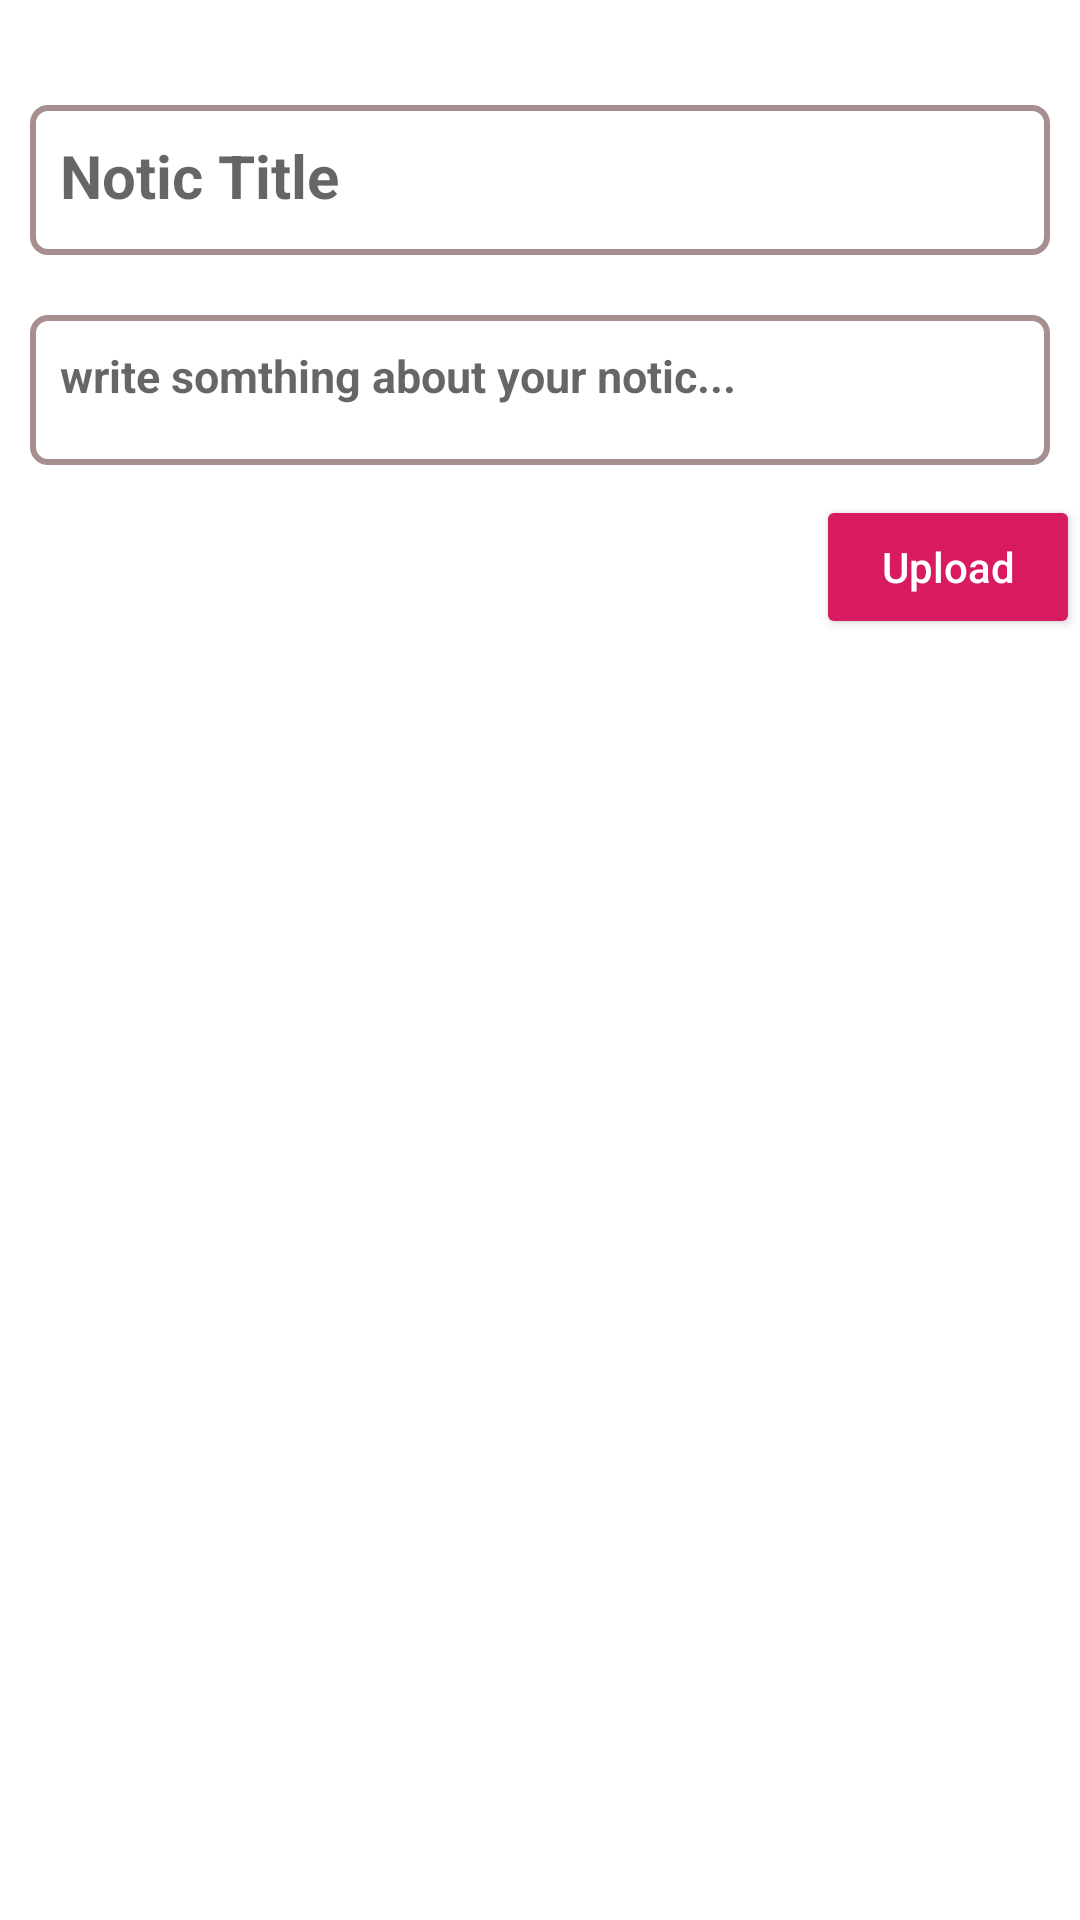

Write the Android layout XML for this screen, with the resource values it uses.
<!-- AndroidManifest.xml: application theme AppTheme -->
<!-- res/layout/activity_create_notic.xml -->
<?xml version="1.0" encoding="utf-8"?>

<ScrollView
    xmlns:android="http://schemas.android.com/apk/res/android"
    xmlns:app="http://schemas.android.com/apk/res-auto"
    xmlns:tools="http://schemas.android.com/tools"
    android:layout_width="match_parent"
    android:layout_height="match_parent"
    android:background="#FFFFFF"
    android:orientation="vertical"
    tools:context=".CreateNotic">

    <LinearLayout
        android:orientation="vertical"
        android:layout_width="match_parent"
        android:layout_height="wrap_content">


        <LinearLayout
            android:layout_marginTop="5dp"
            android:padding="10dp"
            android:orientation="vertical"
            android:layout_width="match_parent"
            android:layout_height="wrap_content">

            <EditText
                android:minHeight="50dp"
                android:background="@drawable/edittextbackround2"
                android:padding="10dp"
                android:textSize="20sp"
                android:textStyle="bold"
                android:layout_marginTop="20dp"
                android:id="@+id/noticTitleEditTextid"
                android:gravity="start"
                android:hint="Notic Title"
                android:layout_width="match_parent"
                android:layout_height="wrap_content"
                android:ems="10"
                android:inputType="textMultiLine"
                tools:padding="15dp" />

            <ImageView
                android:visibility="gone"
                android:src="@drawable/ic_null_image"
                android:layout_gravity="center"
                android:layout_marginTop="5dp"
                android:id="@+id/noticimageButtonid"
                android:layout_width="match_parent"
                android:layout_height="300dp"
                android:minHeight="300dp"
                tools:ignore="VectorDrawableCompat" />

            <EditText
                android:minHeight="50dp"
                android:background="@drawable/edittextbackround2"
                android:padding="10dp"
                android:textSize="15sp"
                android:textStyle="bold"
                android:layout_marginTop="20dp"
                android:id="@+id/noticEditTextid"
                android:gravity="start"
                android:hint="write somthing about your notic..."
                android:layout_width="match_parent"
                android:layout_height="wrap_content"
                android:ems="10"
                android:inputType="textMultiLine"
                tools:padding="15dp" />

        </LinearLayout>

        <Button
            style="@style/Widget.AppCompat.Button.Colored"
            android:onClick="UpdateNoticButton"
            android:layout_gravity="end"
            android:textColor="#FFFFFF"
            android:id="@+id/noticUpdatettonid"
            android:layout_width="wrap_content"
            android:layout_height="wrap_content"
            android:textAllCaps="false"
            android:text="Upload" />

    </LinearLayout>

</ScrollView>
<!-- resources referenced by this layout -->
<resources>
  <!-- drawable edittextbackround2 (drawable) -->
  <?xml version="1.0" encoding="utf-8"?>
  
  <layer-list xmlns:android="http://schemas.android.com/apk/res/android">
  
  
      <item>
  
          <shape android:shape="rectangle">
  
              <solid android:color="#FFFFFF"/>
              <stroke android:color="#A78F8F"
                  android:width="2dp"/>
              <corners android:radius="5dp"/>
  
          </shape>
  
      </item>
  
  
  
  </layer-list>
  <style name="AppTheme" parent="Theme.AppCompat.Light.DarkActionBar">
          
          <item name="colorPrimary">@color/colorPrimary</item>
          <item name="colorPrimaryDark">@color/colorPrimaryDark</item>
          <item name="colorAccent">@color/colorAccent</item>
      </style>
  <color name="colorPrimary">#008577</color>
  <color name="colorPrimaryDark">#00574B</color>
  <color name="colorAccent">#D81B60</color>
</resources>
